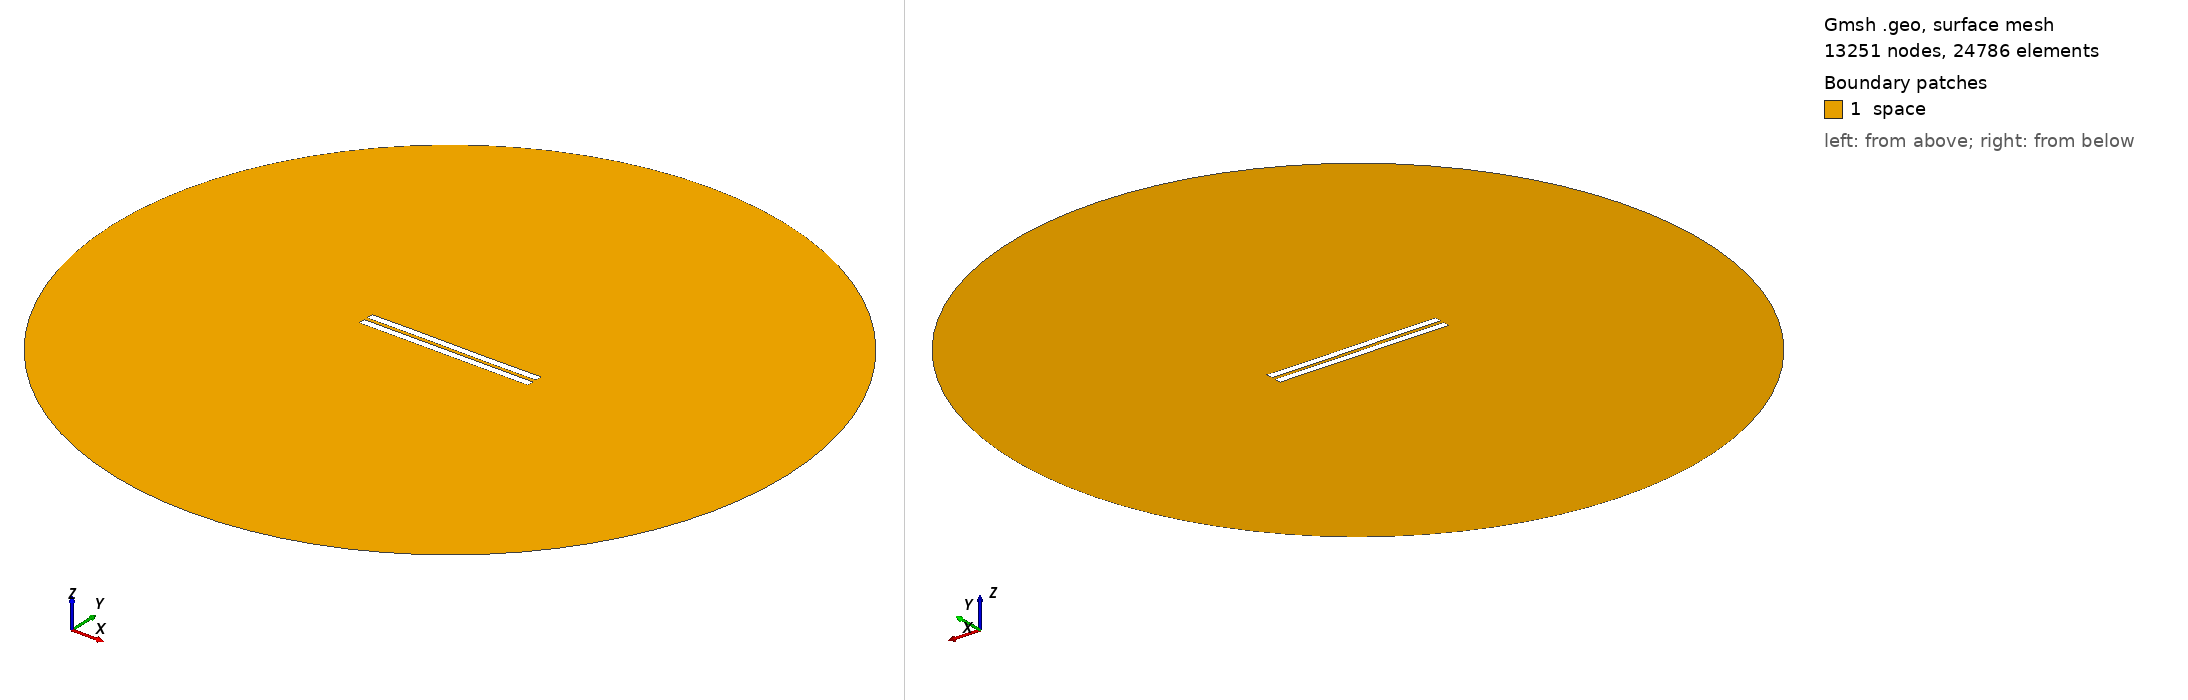

Gmsh geometry script, surface-meshed: 13251 nodes, 24786 surface elements. Boundary patches (legend numbers): 1 space. Left view from above one corner, right view from below the opposite corner. Legend entries are the model's physical surfaces. The drawing asked Gmsh for element sizes between 1% and 20% of the model's largest extent; the script's own settings can give other sizes.

=== 2193.geo (drawn) ===
//---------------------------------------
// Geometry kernel
//---------------------------------------

SetFactory("OpenCASCADE");



//---------------------------------------
// Parameters of the geometry
//---------------------------------------

// Overetch of the upper plate
overetch = 0.0;

// Distance between the plates
distance = 2.25;

// Discretization over the x axis (for the deformation)
nx = 50; 

// Length of the plate
L = 100 - overetch; 

// Number of modes
n = 4; 

// 1st mode coefficient
coeff(1) = 0.0;
beta(1) = 0.596864 * 3.1415926535 / L;

// 2nd mode coefficient
coeff(2) = 0.0;
beta(2) = 1.49418 * 3.1415926535 / L;

// 3rd mode coefficient
coeff(3) = 0.07499999999999998;
beta(3) = 2.50025 * 3.1415926535 / L;

// 4th mode coefficient
coeff(4) = 0.0;
beta(4) = 3.49999 * 3.1415926535 / L;



//---------------------------------------
// Upper plate (deformed rectangle)
//---------------------------------------

// Coordiantes of the upper plate
xmin = -50;
xmax = 50 - overetch;

// Height of the upper plate
yheight = 4 - 2 * overetch;

// Indexes of the points
UpperID[] = {};
LowerID[] = {};
LeftID[] = {};
RightID[] = {};

// Point index
p = 1;

// Horizontal edges
For i In {1:nx}
    x = xmin + (i-1)*(xmax - xmin)/(nx-1);

    y_bottom = distance / 2 + overetch;
    For j In {1:n}
        C = (Cosh(beta(j)*L) + Cos(beta(j)*L)) / (Sinh(beta(j)*L) + Sin(beta(j)*L));
        y_bottom  = y_bottom + coeff(j) * (Cosh(beta(j)*(x+50)) - Cos(beta(j)*(x+50)) - C * (Sinh(beta(j)*(x+50)) - Sin(beta(j)*(x+50))));
    EndFor

    y_top = y_bottom + yheight;

    Point(p) = {x, y_top, 0, 1.0};
    UpperID[i] = p;
    p = p + 1;

    Point(p) = {x, y_bottom, 0, 1.0};
    LowerID[i] = p;
    p = p + 1;
EndFor

// Create point lists
UpperPts[] = {}; LowerPts[] = {};
For i In {1:nx}
  UpperPts[] += {UpperID[i]};
  LowerPts[] += {LowerID[i]};
EndFor

// Build splines
Spline(1) = {UpperPts[]};
Spline(2) = {LowerPts[]};
Line(3) = {LowerPts[nx-1], UpperPts[nx-1]};
Line(4) = {LowerPts[0], UpperPts[0]};

// Build the plane surface
Curve Loop(1) = {2, 3, -1, -4};
Plane Surface(1) = {1};



//---------------------------------------
// Lower plate (rectangle)
//---------------------------------------

// Vertices
Point(1001) = {-50, -1, 0, 1.0};
Point(1002) = { 50, -1, 0, 1.0};
Point(1003) = { 50,  -5, 0, 1.0};
Point(1004) = {-50,  -5, 0, 1.0};

// Edges
Line(5) = {1001, 1002};
Line(6) = {1002, 1003};
Line(7) = {1003, 1004};
Line(8) = {1004, 1001};

// Plane surface
Line Loop(2) = {5, 6, 7, 8};
Plane Surface(2) = {2}; 



//---------------------------------------
// Outer (fictious) boundary
//---------------------------------------

// Points
Point(1005) = {0, 0, 0};       // Center
Point(1006) = {200, 0, 0};     // Start point
Point(1007) = {0, 200, 0};     // 90 degrees
Point(1008) = {-200, 0, 0};    // 180 degrees
Point(1009) = {0, -200, 0};    // 270 degrees

// Circle arcs (each needs start, center, end)
Circle(9) = {1006, 1005, 1007};
Circle(10) = {1007, 1005, 1008};
Circle(11) = {1008, 1005, 1009};
Circle(12) = {1009, 1005, 1006};

// Plane surface for the entire domain
Curve Loop(3) = {9, 10, 11, 12};
Surface(3) = {3};

// Subtract the plates from the whole domain to obtain the actual domain where we want to solve the equations
BooleanDifference{ Surface{3}; Delete; }{ Surface{1}; Surface{2}; Delete; }




//---------------------------------------
// Transfinite Lines/Curves
//---------------------------------------

// Set the number of points on the boundaries
r = 7;

// Plates
Transfinite Curve {1, 2} = 50*r Using Progression 1;
Transfinite Curve {3, 4} = 2*r Using Progression 1;
Transfinite Line {5, 7} = 50*r Using Progression 1;
Transfinite Line {6, 8} = 2*r Using Progression 1;

// Outer boundary
Transfinite Line {9, 10, 11, 12} = 20 Using Progression 1;



//---------------------------------------
// Physical groups
//---------------------------------------                

// Physical curves (boundaries)
Physical Line("force_segment", 10) = {2};
Physical Line("upper_plate", 11) = {1, 3, 4};
Physical Line("lower_plate", 12) = {5, 6, 7, 8};
Physical Line("boundary", 20) = {9, 10, 11, 12};

// Physical Surfaces
Physical Surface("space", 30) = {3};



//---------------------------------------
// 6. Generate the Mesh
//---------------------------------------

// 2D mesh generation
Mesh 2;
